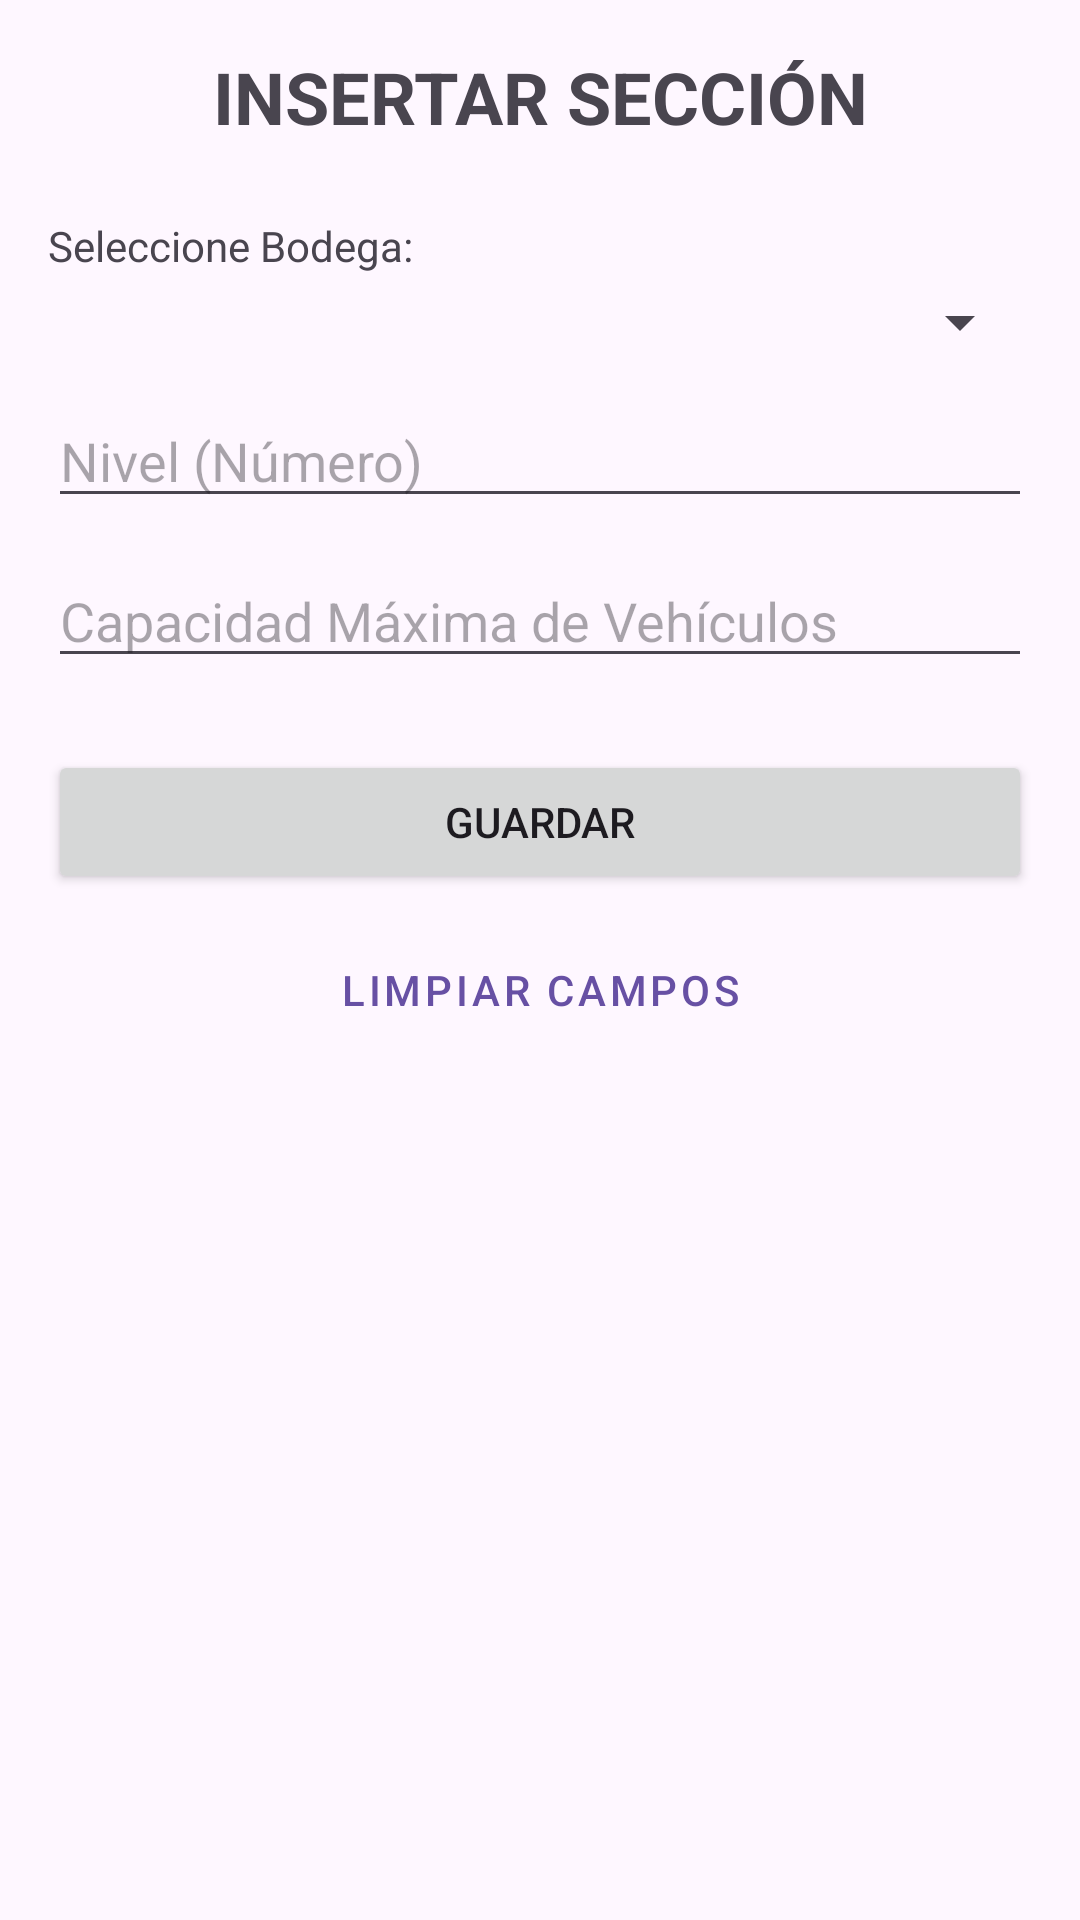

Write the Android layout XML for this screen, with the resource values it uses.
<!-- AndroidManifest.xml: application theme Theme.Proyecto_PDM -->
<!-- res/layout/activity_seccion_insertar.xml -->
<?xml version="1.0" encoding="utf-8"?>
<LinearLayout xmlns:android="http://schemas.android.com/apk/res/android"
    xmlns:tools="http://schemas.android.com/tools"
    android:id="@+id/main"
    android:layout_width="match_parent"
    android:layout_height="match_parent"
    android:orientation="vertical"
    android:padding="16dp"
    tools:context=".seccion.SeccionInsertarActivity">

    <TextView
        android:layout_width="match_parent"
        android:layout_height="wrap_content"
        android:text="@string/btn_insertar_seccion"
        android:textSize="24sp"
        android:textStyle="bold"
        android:gravity="center"
        android:layout_marginBottom="24dp"/>

    <TextView
        android:layout_width="match_parent"
        android:layout_height="wrap_content"
        android:text="@string/label_seleccione_bodega"
        android:layout_marginBottom="4dp"/>

    <Spinner
        android:id="@+id/spinnerBodegas"
        android:layout_width="match_parent"
        android:layout_height="wrap_content"
        android:layout_marginBottom="12dp"/>

    <EditText
        android:id="@+id/editNivel"
        android:layout_width="match_parent"
        android:layout_height="wrap_content"
        android:hint="@string/label_nivel"
        android:inputType="number"
        android:layout_marginBottom="12dp"
        android:autofillHints="none"/>

    <EditText
        android:id="@+id/editCapacidadSeccion"
        android:layout_width="match_parent"
        android:layout_height="wrap_content"
        android:hint="@string/label_capacidad_vehiculos"
        android:inputType="number"
        android:layout_marginBottom="24dp"
        android:autofillHints="none"/>

    <Button
        android:id="@+id/btnGuardarSeccion"
        android:layout_width="match_parent"
        android:layout_height="wrap_content"
        android:text="@string/btn_save" />

    <Button
        android:id="@+id/btnLimpiarSeccion"
        android:layout_width="match_parent"
        android:layout_height="wrap_content"
        android:text="Limpiar Campos"
        style="@style/Widget.MaterialComponents.Button.OutlinedButton"
        android:layout_marginTop="8dp"/>

</LinearLayout>
<!-- resources referenced by this layout -->
<resources>
  <string name="btn_insertar_seccion">INSERTAR SECCIÓN</string>
  <string name="btn_save">GUARDAR</string>
  <string name="label_capacidad_vehiculos">Capacidad Máxima de Vehículos</string>
  <string name="label_nivel">Nivel (Número)</string>
  <string name="label_seleccione_bodega">Seleccione Bodega:</string>
  <style name="Theme.Proyecto_PDM" parent="Base.Theme.Proyecto_PDM" />
  <style name="Base.Theme.Proyecto_PDM" parent="Theme.Material3.DayNight.NoActionBar">
          
          
      </style>
</resources>
